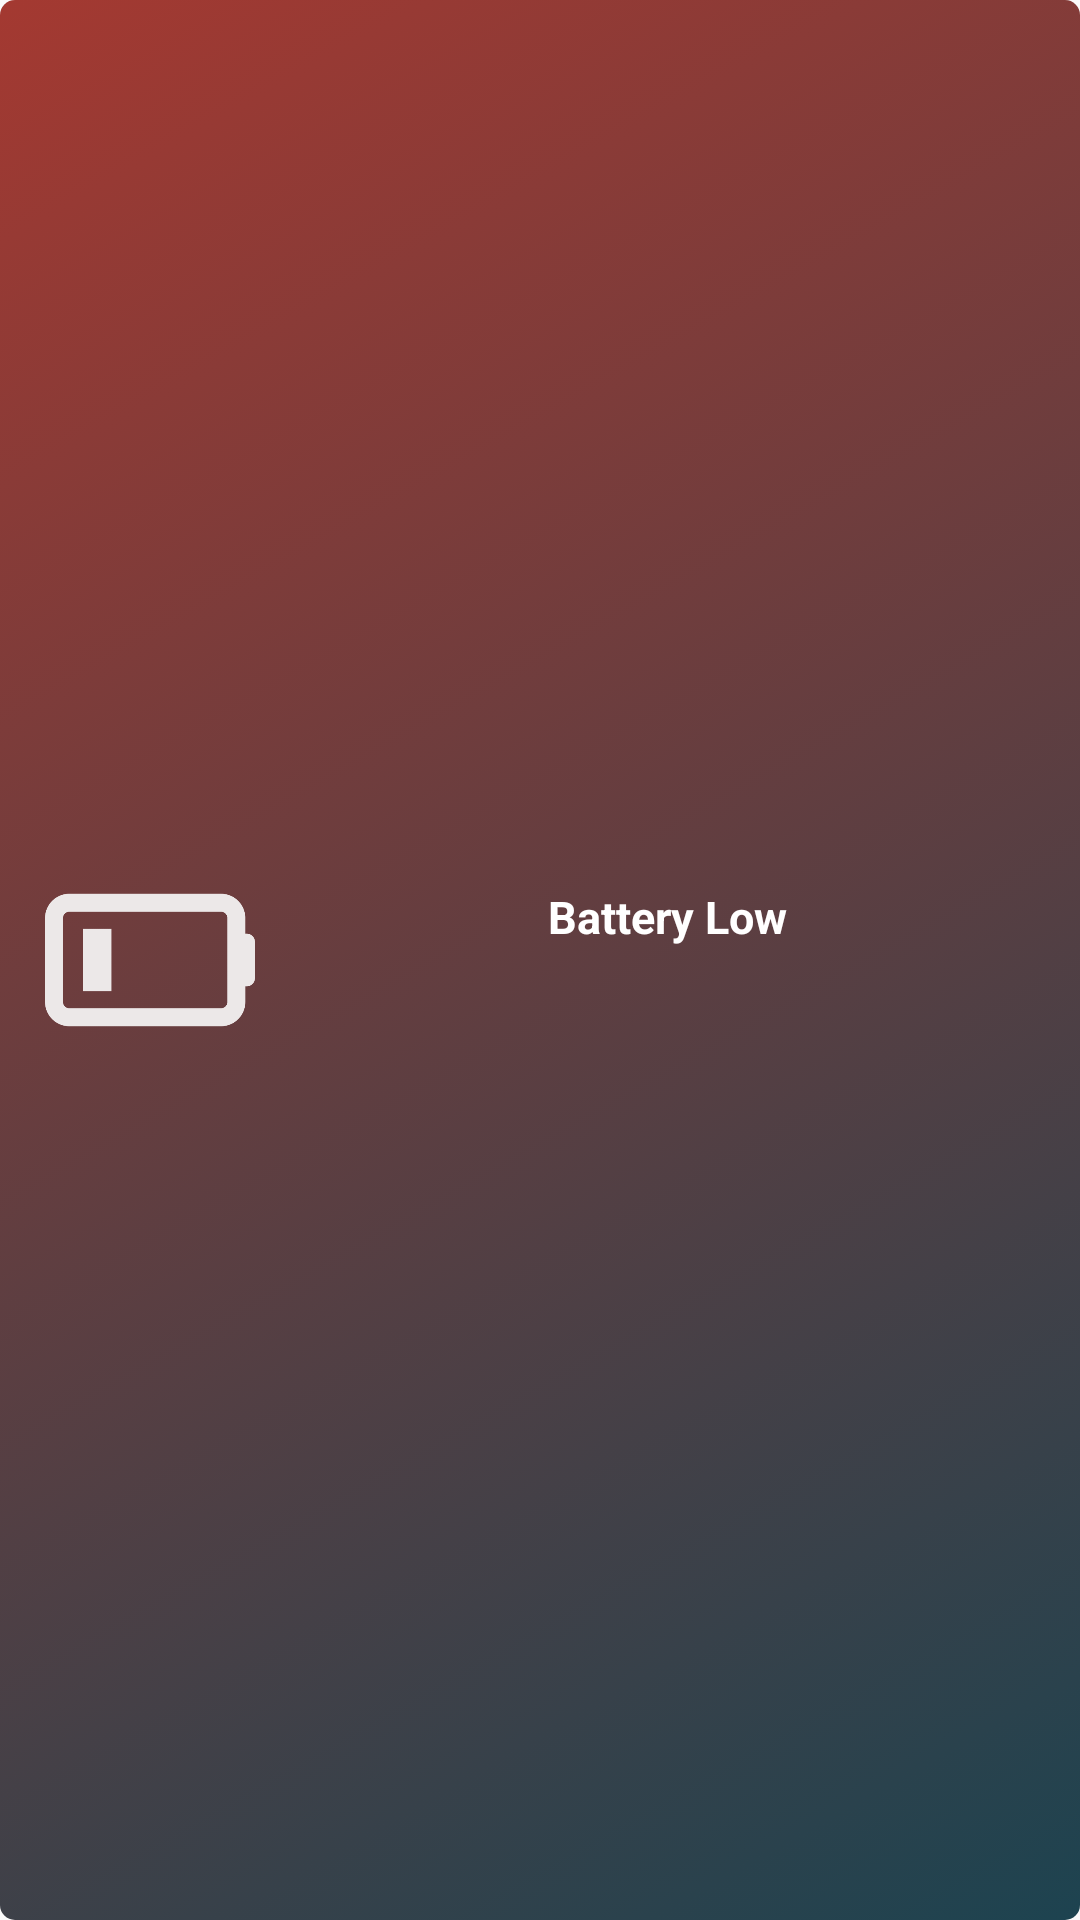

Here is an Android app screen rendered from its layout file. Give the layout XML and the strings, colors and styles it references.
<!-- AndroidManifest.xml: application theme LightAppTheme -->
<!-- res/layout/battery_card.xml -->
<?xml version="1.0" encoding="utf-8"?>
<layout xmlns:android="http://schemas.android.com/apk/res/android">

    <data>

        <variable
            name="dashboard"
            type="com.example.fireo.model.Dashboard" />
    </data>

    <LinearLayout
        android:layout_width="wrap_content"
        android:layout_height="wrap_content"
        android:background="@drawable/curved_card_battery"
        android:orientation="vertical"
        android:padding="10dp">


        <LinearLayout
            android:layout_width="match_parent"
            android:layout_height="match_parent"
            android:layout_gravity="center"
            android:orientation="horizontal">

            <ImageView
                android:layout_width="70dp"
                android:layout_height="70dp"
                android:layout_gravity="center"
                android:layout_marginStart="5dp"
                android:rotation="90"
                android:src="@drawable/battery"
                android:tint="@color/hint_color" />

            <LinearLayout
                android:layout_width="match_parent"
                android:layout_height="wrap_content"
                android:layout_gravity="center"
                android:layout_marginStart="10dp"
                android:orientation="vertical">

                <TextView
                    android:layout_width="match_parent"
                    android:layout_height="wrap_content"
                    android:layout_gravity="center"
                    android:text="@string/battery_low"
                    android:gravity="center"
                    android:textColor="@android:color/white"
                    android:textSize="15sp"
                    android:textStyle="bold" />

                <TextView
                    android:layout_width="match_parent"
                    android:layout_height="wrap_content"
                    android:layout_gravity="center"
                    android:gravity="center"
                    android:layout_marginTop="10dp"
                    android:text="@{dashboard.battery}"
                    android:textColor="@color/card_bg" />
            </LinearLayout>

        </LinearLayout>

    </LinearLayout>
</layout>
<!-- resources referenced by this layout -->
<resources>
  <color name="card_bg">#F36064</color>
  <color name="hint_color">#ECE8E8</color>
  <!-- drawable battery: png bitmap (drawable, 4486 bytes) -->
  <!-- drawable curved_card_battery (drawable) -->
  <?xml version="1.0" encoding="utf-8"?>
  <selector xmlns:android="http://schemas.android.com/apk/res/android">
      <item>
  
          <shape>
              <corners android:radius="5dp" />
              <gradient android:angle="135" android:endColor="@color/card_mini_bg2"
  
                  android:startColor="@color/card_mini_bg" />
          </shape>
      </item>
  </selector>
  <string name="battery_low">Battery Low</string>
  <style name="LightAppTheme" parent="AppTheme">
          <item name="activity_background">@color/light_gray</item>
      </style>
  <color name="card_mini_bg2">#A43931</color>
  <color name="card_mini_bg">#1D4350</color>
  <style name="AppTheme" parent="Theme.AppCompat.Light.NoActionBar">
          
          <item name="windowNoTitle">true</item>
          <item name="windowActionBar">false</item>
          <item name="android:windowContentOverlay">@null</item>
          <item name="colorPrimary">@color/colorPrimary</item>
          <item name="colorPrimaryDark">@color/colorPrimaryDark</item>
          <item name="colorAccent">@color/colorAccent</item>
          <item name="android:actionBarStyle">@style/action_bar_style</item>
          <item name="android:statusBarColor">@color/colorPrimary</item>
  
      </style>
  <color name="light_gray">#f5f5f5</color>
  <color name="colorPrimary">#E03E3E</color>
  <color name="colorPrimaryDark">#00574B</color>
  <color name="colorAccent">#D81B60</color>
  <style name="action_bar_style" parent="@android:style/Widget.Holo.Light.ActionBar">
          <item name="android:titleTextStyle">@style/title_TextStyle</item>
      </style>
  <style name="title_TextStyle" parent="@android:style/TextAppearance.Holo.Widget.ActionBar.Title">
          <item name="android:foregroundGravity">center_horizontal</item>
          <item name="android:gravity">center</item>
          <item name="android:color">@android:color/white</item>
      </style>
</resources>
